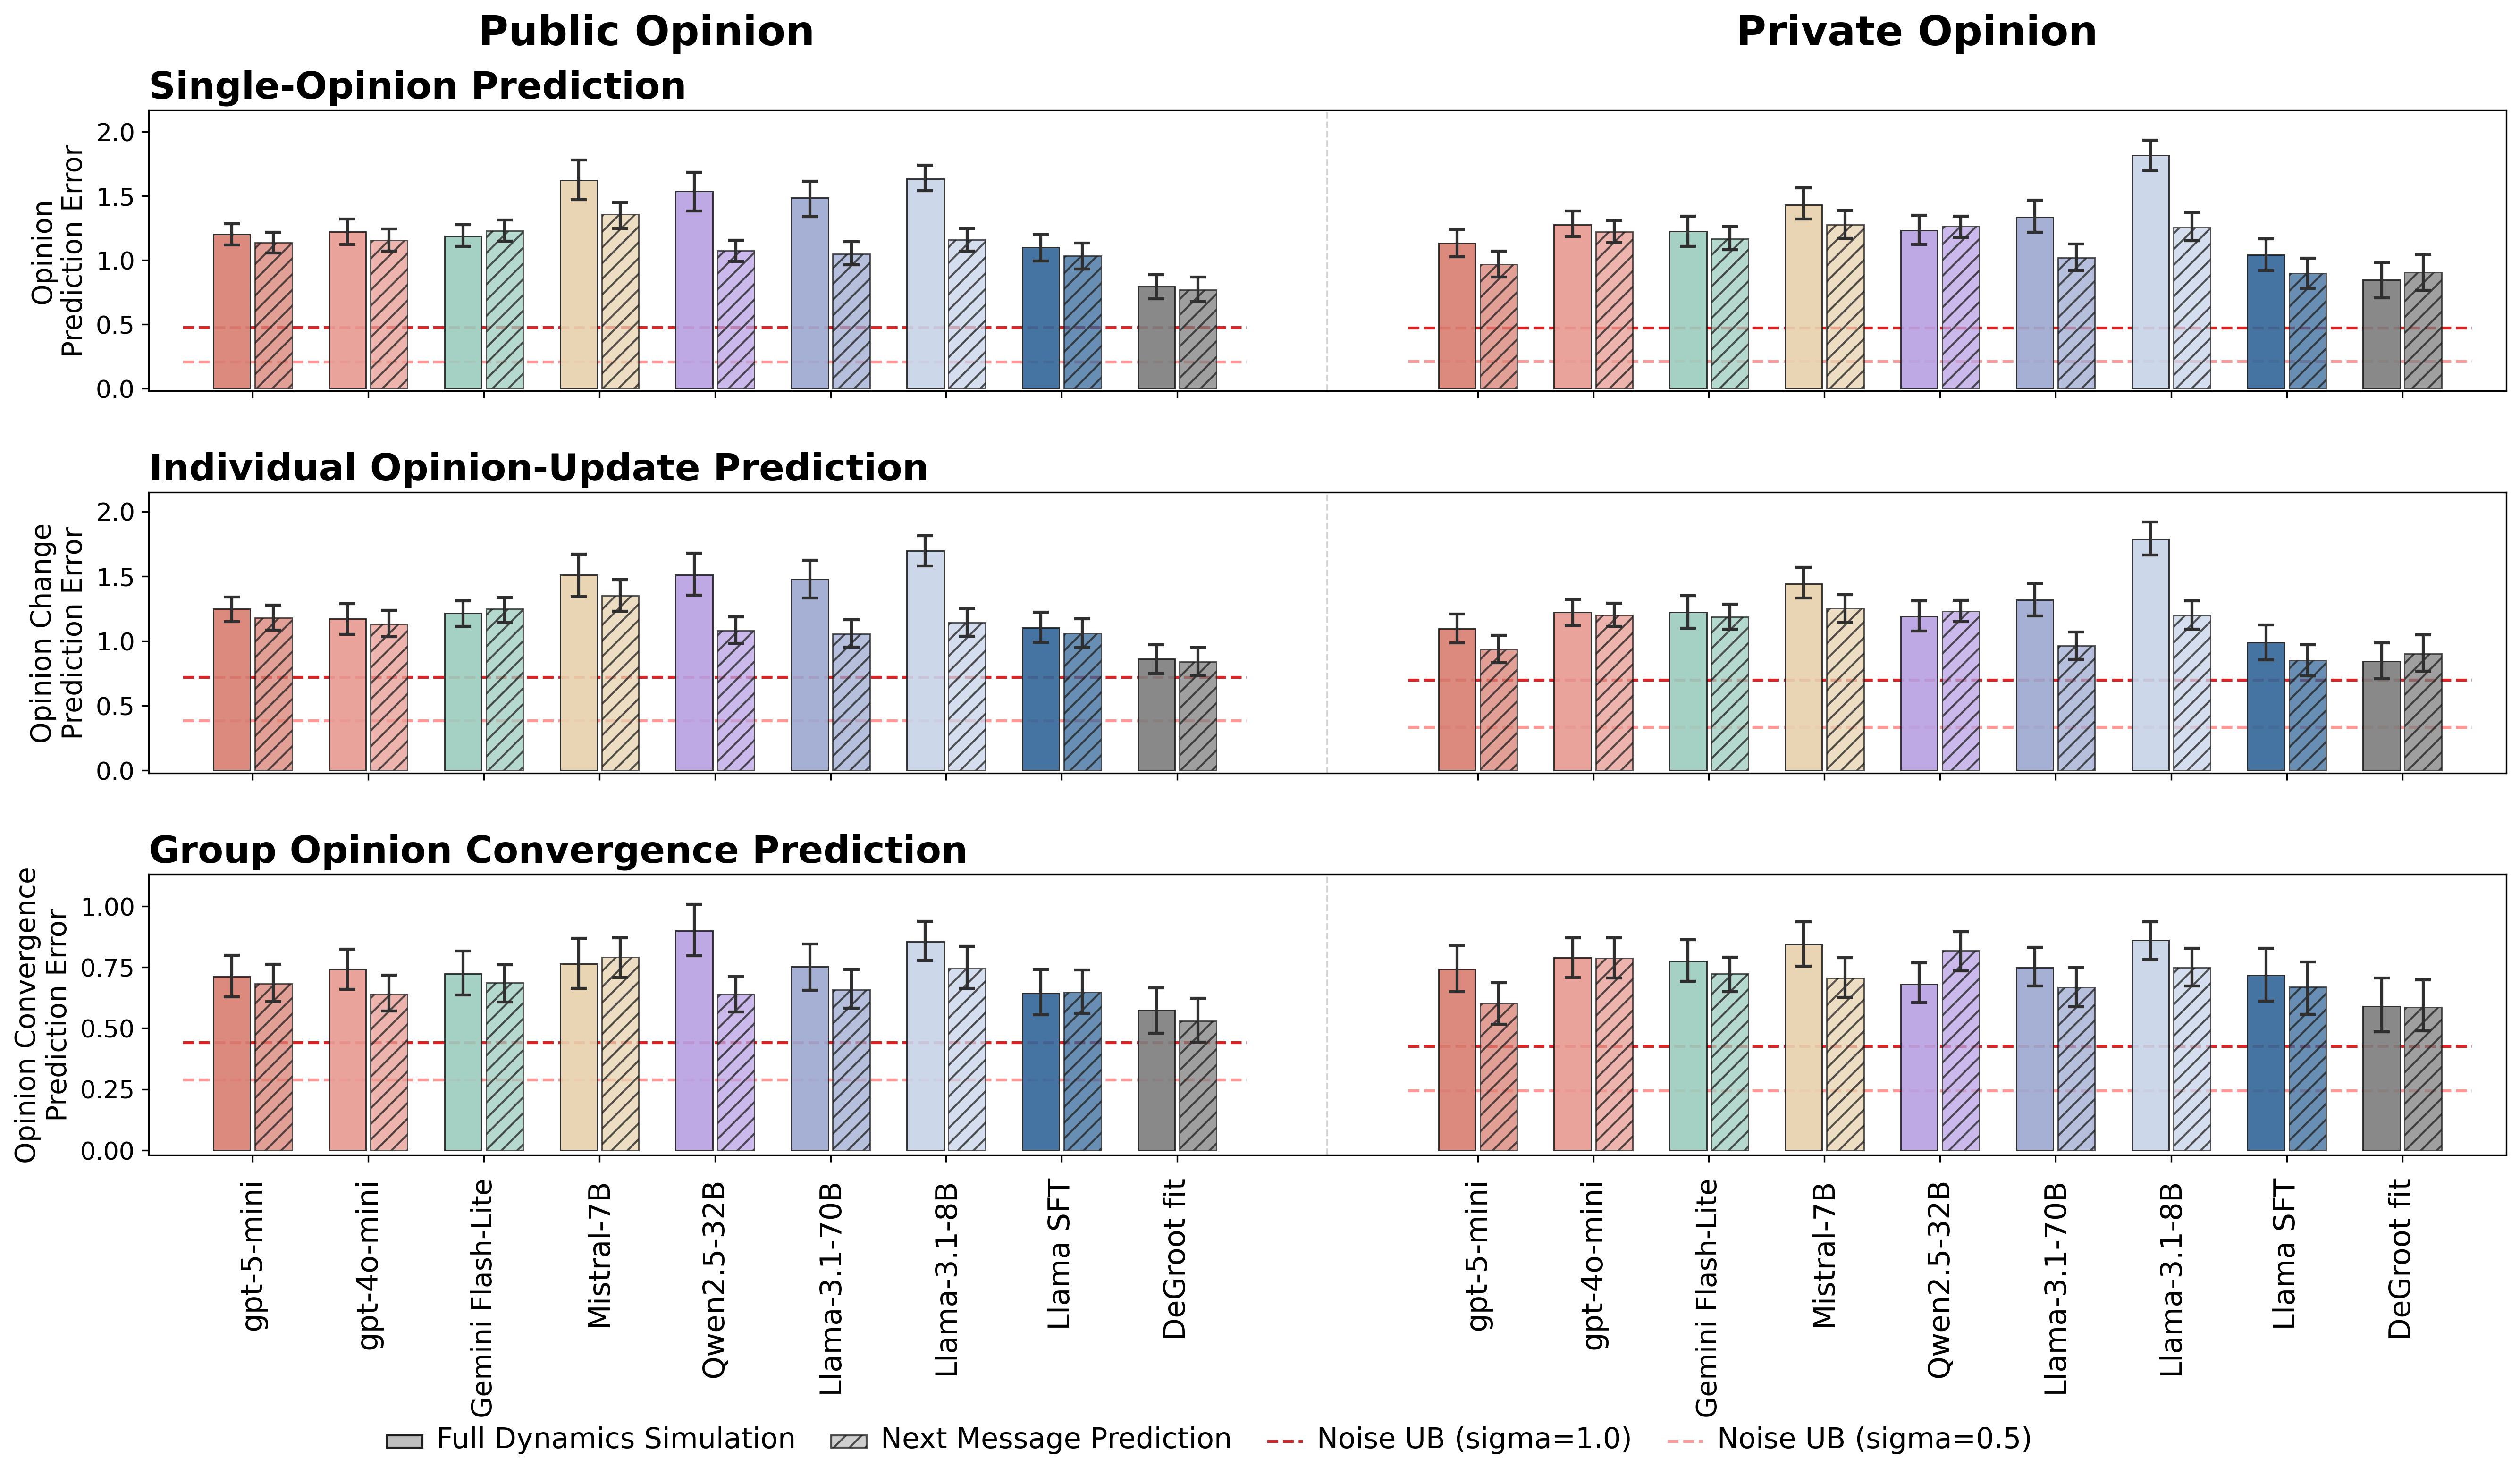

The table this chart was drawn from, first rows:
model, prefixes_ok, prefixes_missing, stance_difference, public_stance_alignment, public_stance_alignment_abs, private_stance_alignment, private_stance_alignment_abs, public_opinion_convergence_error, private_opinion_convergence_error, public_stance_change_error, public_stance_change_error_abs, private_stance_change_error, private_stance_change_error_abs, stance_update_direction_accuracy, lb_stance_difference, lb_public_stance_alignment, lb_public_stance_alignment_abs, lb_private_stance_alignment, lb_private_stance_alignment_abs, lb_public_opinion_convergence_error, lb_private_opinion_convergence_error, lb_public_stance_change_error, lb_public_stance_change_error_abs
gpt-5-mini, 195, 2, 1.029, -0.4035, 1.205, -0.3243, 1.132, 0.7113, 0.7431, 0.4, 1.249, 0.278, 1.096, 0.5177, 1.534, -0.4035, 1.663, -0.3243, 1.535, 0.8847, 0.8324, 0.4, 1.475
gpt-4o-mini-2024-07-18, 196, 1, 1.082, -0.2978, 1.221, -0.1935, 1.277, 0.7415, 0.7888, 0.2847, 1.17, 0.1429, 1.223, 0.524, 1.544, -0.2978, 1.691, -0.1935, 1.562, 0.8607, 0.9352, 0.2847, 1.463
gemini-2.5-flash-lite, 195, 2, 1.052, -0.312, 1.188, -0.3154, 1.224, 0.723, 0.7748, 0.3316, 1.216, 0.2846, 1.222, 0.4609, 1.542, -0.312, 1.593, -0.3154, 1.577, 0.9334, 0.949, 0.3316, 1.42
Mistral-7B-Instruct-v0.3, 196, 1, 1.362, -0.7974, 1.622, -0.05325, 1.432, 0.7631, 0.8426, 0.6634, 1.509, 0.04206, 1.441, 0.4852, 1.725, -0.7974, 1.915, -0.05325, 1.589, 1.059, 1.018, 0.6634, 1.779
Qwen2.5-32B-Instruct, 177, 20, 1.338, -0.844, 1.537, -0.2664, 1.234, 0.8987, 0.6805, 0.6945, 1.512, 0.2278, 1.191, 0.5236, 1.734, -0.844, 1.938, -0.2664, 1.431, 1.048, 0.8637, 0.6945, 1.774
Llama-3.1-70B-Instruct, 195, 2, 1.32, -0.8377, 1.485, -0.1649, 1.337, 0.7514, 0.749, 0.6827, 1.476, 0.1201, 1.318, 0.5153, 1.74, -0.8377, 1.857, -0.1649, 1.499, 0.9181, 0.9631, 0.6827, 1.705
Llama-3.1-8B-Instruct, 196, 1, 1.316, -0.3939, 1.635, -0.1023, 1.817, 0.8542, 0.8601, 0.3583, 1.696, 0.05521, 1.787, 0.567, 1.728, -0.3939, 1.872, -0.1023, 1.805, 1.014, 1.018, 0.3583, 1.83
ft:Llama-3.1-8B-Instruct-SFT-20260608-bd…, 184, 13, 1.026, -0.1427, 1.098, -0.08592, 1.04, 0.6447, 0.7176, 0.1242, 1.103, 0.06849, 0.9883, 0.3784, 1.526, -0.1427, 1.601, -0.08592, 1.472, 0.8218, 0.7586, 0.1242, 1.328
DeGroot fit, 188, 0, 0.4737, 0.04047, 0.7944, 0.1568, 0.8451, 0.574, 0.5903, -0.09159, 0.8599, -0.1597, 0.8451, 0.6, 1.455, 0.04047, 1.463, 0.1568, 1.411, 0.6981, 0.6448, -0.09159, 0.9939
gpt-5-mini, 195, 2, 0.9306, -0.3201, 1.138, -0.3214, 0.9671, 0.6821, 0.6008, 0.2794, 1.177, 0.2951, 0.9356, 0.5063, 1.502, -0.3201, 1.635, -0.3214, 1.499, 0.8564, 0.795, 0.2794, 1.406
gpt-4o-mini-2024-07-18, 195, 2, 0.9164, -0.2527, 1.155, -0.1967, 1.221, 0.6399, 0.7865, 0.2291, 1.132, 0.1323, 1.2, 0.5144, 1.512, -0.2527, 1.655, -0.1967, 1.608, 0.8818, 0.9429, 0.2291, 1.454
gemini-2.5-flash-lite, 195, 2, 0.9746, -0.3452, 1.23, -0.1574, 1.168, 0.6872, 0.7224, 0.3612, 1.247, 0.1467, 1.185, 0.444, 1.516, -0.3452, 1.686, -0.1574, 1.612, 0.8727, 0.8682, 0.3612, 1.505
Mistral-7B-Instruct-v0.3, 195, 2, 1.155, -0.3522, 1.356, 0.1231, 1.276, 0.7911, 0.7056, 0.325, 1.352, -0.1453, 1.251, 0.4017, 1.662, -0.3522, 1.695, 0.1231, 1.718, 1.017, 0.8983, 0.325, 1.625
Qwen2.5-32B-Instruct, 195, 2, 0.9278, -0.2736, 1.074, -0.3363, 1.264, 0.6393, 0.8181, 0.2576, 1.081, 0.2987, 1.23, 0.5297, 1.492, -0.2736, 1.651, -0.3363, 1.541, 0.7599, 0.9379, 0.2576, 1.34
Llama-3.1-70B-Instruct, 195, 2, 0.9213, -0.2711, 1.049, -0.2474, 1.02, 0.6576, 0.6679, 0.2717, 1.054, 0.1864, 0.9637, 0.6009, 1.5, -0.2711, 1.594, -0.2474, 1.427, 0.7944, 0.8755, 0.2717, 1.313
Llama-3.1-8B-Instruct, 195, 2, 1.016, -0.2075, 1.16, -0.1021, 1.255, 0.7455, 0.7484, 0.2318, 1.144, 0.0237, 1.196, 0.5467, 1.563, -0.2075, 1.659, -0.1021, 1.456, 0.9074, 0.9145, 0.2318, 1.405
ft:Llama-3.1-8B-Instruct-SFT-20260608-bd…, 178, 19, 0.937, -0.0873, 1.035, -0.03214, 0.8979, 0.6477, 0.6686, 0.09796, 1.059, -0.03644, 0.8502, 0.4906, 1.512, -0.0873, 1.567, -0.03214, 1.31, 0.8015, 0.7898, 0.09796, 1.328
DeGroot fit, 188, 0, 0.4719, 0.02605, 0.7693, 0.1822, 0.9034, 0.5302, 0.5868, -0.05478, 0.8398, -0.1855, 0.9032, 0.641, 1.418, 0.02605, 1.437, 0.1822, 1.391, 0.6146, 0.6243, -0.05478, 0.9504
